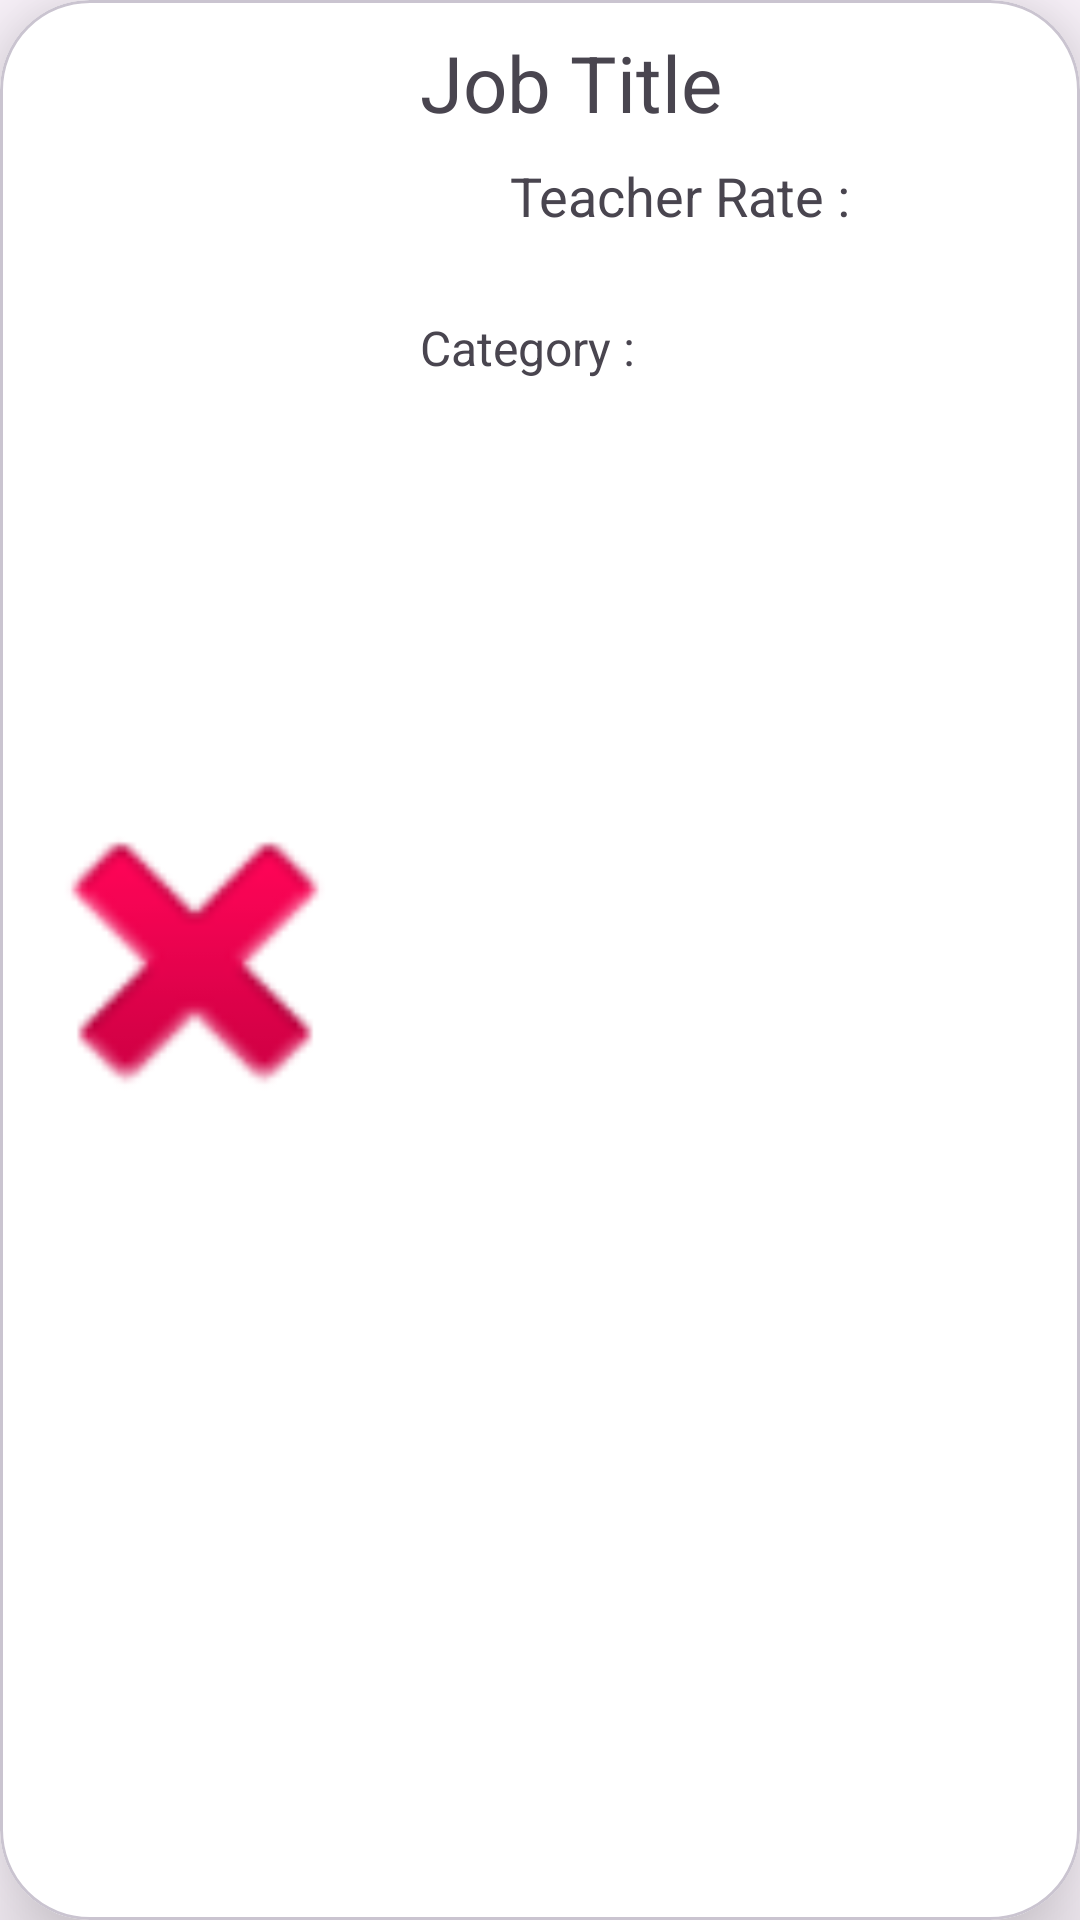

Write the Android layout XML for this screen, with the resource values it uses.
<!-- AndroidManifest.xml: application theme Theme.GraduationProject -->
<!-- res/layout/custom_job_card_view.xml -->
<?xml version="1.0" encoding="utf-8"?>
<com.google.android.material.card.MaterialCardView
        xmlns:app="http://schemas.android.com/apk/res-auto"
        xmlns:android="http://schemas.android.com/apk/res/android"
        android:layout_width="match_parent"
        android:layout_height="150dp"
        android:layout_marginEnd="8dp"
        android:layout_marginStart="8dp"
        android:layout_marginBottom="5dp"
        android:backgroundTint="#FFFFFFFF"
        app:cardCornerRadius="30dp"
        app:cardElevation="20dp">

        <ImageView
            android:id="@+id/jobImage"
            android:layout_width="130dp"
            android:layout_height="match_parent"
            android:contentDescription="@string/job_discreption"
            app:srcCompat="@android:drawable/ic_delete" />

        <TextView
            android:id="@+id/jobTitle"
            android:layout_width="wrap_content"
            android:layout_height="wrap_content"
            android:layout_marginStart="140dp"
            android:layout_marginTop="10dp"
            android:text="@string/job_title_text"
            android:textSize="26sp" />

        <ImageView
            android:layout_width="wrap_content"
            android:layout_height="wrap_content"
            android:layout_marginStart="140dp"
            android:layout_marginTop="54dp"
            android:contentDescription="@string/rate_image"
            android:src="@drawable/rate_icon" />

        <TextView
            android:id="@+id/teacherRate"
            android:layout_width="wrap_content"
            android:layout_height="wrap_content"
            android:layout_marginStart="170dp"
            android:layout_marginTop="53dp"
            android:text="@string/teacher_rate_text"
            android:textSize="18sp" />

        <TextView
            android:id="@+id/textView"
            android:layout_width="wrap_content"
            android:layout_height="wrap_content"
            android:layout_marginStart="140dp"
            android:layout_marginTop="105dp"
            android:text="@string/category_text"
            android:textSize="16sp" />

</com.google.android.material.card.MaterialCardView>
<!-- resources referenced by this layout -->
<resources>
  <string name="category_text">Category :</string>
  <string name="job_discreption">Job Discreption</string>
  <string name="job_title_text">Job Title</string>
  <string name="rate_image">Rate Image</string>
  <string name="teacher_rate_text">Teacher Rate :</string>
  <style name="Theme.GraduationProject" parent="Base.Theme.GraduationProject" />
  <style name="Base.Theme.GraduationProject" parent="Theme.Material3.DayNight.NoActionBar">
          
          
      </style>
</resources>
